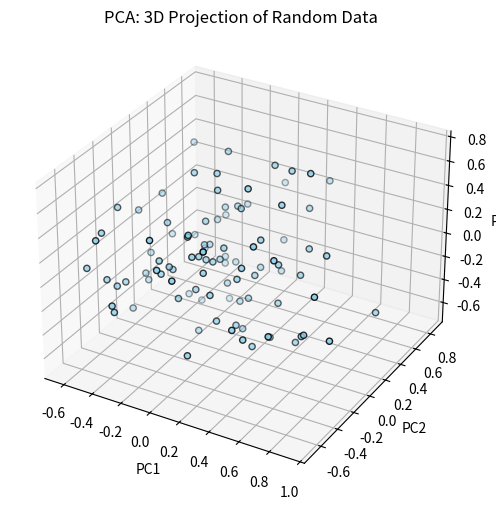

Source code (Python):
"""
PCA Module — Dimensionality Reduction
Purpose: Reduce dataset dimensionality while keeping most variance.
Stack: numpy only
Covers: Fit, Transform, Fit+Transform, Inverse Transform
"""

import numpy as np
import matplotlib.pyplot as plt
from mpl_toolkits.mplot3d import Axes3D  # Needed for 3D plotting

# ─────────────────────────────────────────────────────────────
# STAGE 1: PCA CLASS DEFINITION
# What it does: Encapsulates all PCA logic in one class.
# Why it matters: Keeps code clean and reusable — you can
# create multiple PCA instances with different n_components.
# ─────────────────────────────────────────────────────────────

class PCA:
    def __init__(self, n_components: int):
        # Number of principal components to keep
        self.n_components = n_components
        
        # Placeholder for mean vector, principal components, and variance info
        self.mean_ = None
        self.components_ = None
        self.explained_variance_ = None
        self.explained_variance_ratio_ = None
        self._fig = None
        self._ax = None

    # ─────────────────────────────────────────────────────────────
    # STAGE 2: FIT METHOD
    # What it does: Learns the principal components from the data.
    # Why it matters: Calculates directions of maximum variance
    # which we will use to reduce dimensionality.
    # ─────────────────────────────────────────────────────────────
    def fit(self, X: np.ndarray):
        # Step 1: Compute mean of each feature
        self.mean_ = np.mean(X, axis=0)
        X_centered = X - self.mean_  # Center data around zero

        # Step 2: Compute covariance matrix of centered data
        cov_matrix = np.cov(X_centered, rowvar=False)

        # Step 3: Eigen decomposition of covariance matrix
        # Eigenvectors = directions of maximum variance
        # Eigenvalues = amount of variance along each direction
        eigenvalues, eigenvectors = np.linalg.eigh(cov_matrix)

        # Step 4: Sort eigenvectors by decreasing eigenvalue
        sorted_idx = np.argsort(eigenvalues)[::-1]
        eigenvalues = eigenvalues[sorted_idx]
        eigenvectors = eigenvectors[:, sorted_idx]

        # Step 5: Keep only the top k components
        self.components_ = eigenvectors[:, :self.n_components]
        self.explained_variance_ = eigenvalues[:self.n_components]

        # Step 6: Compute explained variance ratio
        # Shows how much of the total variance is captured
        total_var = np.sum(eigenvalues)
        self.explained_variance_ratio_ = self.explained_variance_ / total_var

    # ─────────────────────────────────────────────────────────────
    # STAGE 3: TRANSFORM METHOD
    # What it does: Projects new data onto learned principal components.
    # Why it matters: Reduces dimensionality while preserving variance.
    # ─────────────────────────────────────────────────────────────
    def transform(self, X: np.ndarray):
        # Center the data first using learned mean
        X_centered = X - self.mean_

        # Project onto principal components
        return np.dot(X_centered, self.components_)

    # ─────────────────────────────────────────────────────────────
    # STAGE 4: FIT_TRANSFORM METHOD
    # What it does: Convenience method to fit and immediately transform data.
    # Why it matters: Simplifies workflow in one step.
    # ─────────────────────────────────────────────────────────────
    def fit_transform(self, X: np.ndarray):
        self.fit(X)
        return self.transform(X)

    # ─────────────────────────────────────────────────────────────
    # STAGE 5: INVERSE_TRANSFORM METHOD
    # What it does: Maps reduced data back to original feature space.
    # Why it matters: Useful to approximate original data from PCA representation.
    # ─────────────────────────────────────────────────────────────
    def inverse_transform(self, X_reduced: np.ndarray):
        return np.dot(X_reduced, self.components_.T) + self.mean_

    # ─────────────────────────────────────────────────────────────
    # STAGE 6: 3D PLOTTING FOR PIPELINE USE
    # What it does: Renders/updates a non-blocking 3D scatter plot
    # from PCA-reduced data.
    # Why it matters: Lets real-time pipelines call this method each
    # update without freezing the stream loop.
    # ─────────────────────────────────────────────────────────────
    def plot_3d_scatter(
        self,
        X_reduced: np.ndarray,
        title: str = "PCA: 3D Projection",
        color: str = "skyblue",
        point_size: int = 20,
    ):
        if X_reduced.ndim != 2 or X_reduced.shape[1] < 3:
            raise ValueError("X_reduced must have shape (N, 3+) for 3D plotting")

        if self._fig is None or self._ax is None:
            plt.ion()
            self._fig = plt.figure(figsize=(8, 6))
            self._ax = self._fig.add_subplot(111, projection='3d')

        self._ax.cla()
        self._ax.scatter(
            X_reduced[:, 0],
            X_reduced[:, 1],
            X_reduced[:, 2],
            c=color,
            edgecolor='k',
            s=point_size,
        )
        self._ax.set_title(title)
        self._ax.set_xlabel("PC1")
        self._ax.set_ylabel("PC2")
        self._ax.set_zlabel("PC3")

        self._fig.canvas.draw_idle()
        plt.pause(0.001)
        return self._fig, self._ax

    def fit_transform_plot_3d(self, X: np.ndarray, title: str = "PCA: 3D Projection"):
        X_reduced = self.fit_transform(X)
        self.plot_3d_scatter(X_reduced, title=title)
        return X_reduced


# ─────────────────────────────────────────────────────────────
# STAGE 7: TEST BLOCK
# What it does: Simple example to check that PCA works.
# Why it matters: Quick sanity check before integrating into larger project.
# ─────────────────────────────────────────────────────────────
if __name__ == "__main__":
    

    # Generate random dataset (100 samples, 10 features)
    X = np.random.rand(100, 10)

    # Create PCA instance to reduce to 3 components
    pca = PCA(n_components=3)

    # Fit, reduce and plot in one call
    X_reduced = pca.fit_transform_plot_3d(X, title="PCA: 3D Projection of Random Data")
    plt.show()

    # Print explained variance ratio for reference
    print("Explained variance ratio:", pca.explained_variance_ratio_)
